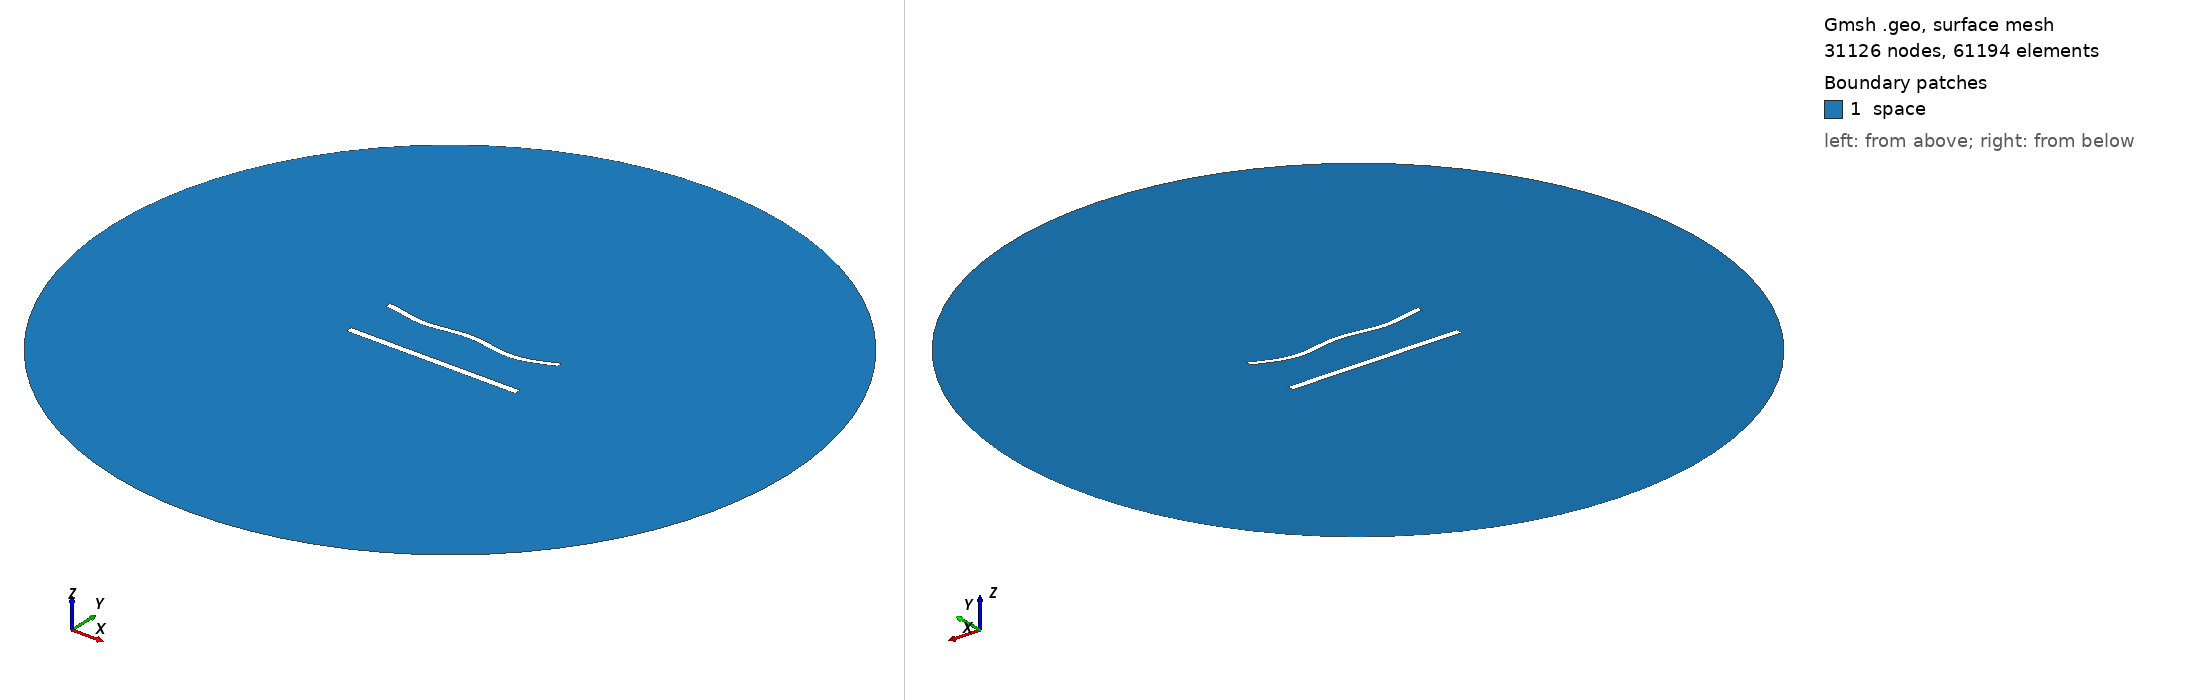

Gmsh geometry script, surface-meshed: 31126 nodes, 61194 surface elements. Boundary patches (legend numbers): 1 space. Left view from above one corner, right view from below the opposite corner. Legend entries are the model's physical surfaces. The drawing asked Gmsh for element sizes between 1% and 20% of the model's largest extent; the script's own settings can give other sizes.

=== 1138.geo (drawn) ===
//---------------------------------------
// Geometry kernel
//---------------------------------------

SetFactory("OpenCASCADE");



//---------------------------------------
// Parameters of the geometry
//---------------------------------------

// Overetch of the upper plate
overetch = 0.25;

// Distance between the plates
distance = 30.0;

// Discretization over the x axis (for the deformation)
nx = 50; 

// Length of the plate
L = 100 - overetch; 

// Number of modes
n = 4; 

// 1st mode coefficient
coeff(1) = -1.5;
beta(1) = 0.596864 * 3.1415926535 / L;

// 2nd mode coefficient
coeff(2) = -1.5;
beta(2) = 1.49418 * 3.1415926535 / L;

// 3rd mode coefficient
coeff(3) = 0.0;
beta(3) = 2.50025 * 3.1415926535 / L;

// 4th mode coefficient
coeff(4) = -1.5;
beta(4) = 3.49999 * 3.1415926535 / L;



//---------------------------------------
// Upper plate (deformed rectangle)
//---------------------------------------

// Coordiantes of the upper plate
xmin = -50;
xmax = 50 - overetch;

// Height of the upper plate
yheight = 4 - 2 * overetch;

// Indexes of the points
UpperID[] = {};
LowerID[] = {};
LeftID[] = {};
RightID[] = {};

// Point index
p = 1;

// Horizontal edges
For i In {1:nx}
    x = xmin + (i-1)*(xmax - xmin)/(nx-1);

    y_bottom = distance / 2 + overetch;
    For j In {1:n}
        C = (Cosh(beta(j)*L) + Cos(beta(j)*L)) / (Sinh(beta(j)*L) + Sin(beta(j)*L));
        y_bottom  = y_bottom + coeff(j) * (Cosh(beta(j)*(x+50)) - Cos(beta(j)*(x+50)) - C * (Sinh(beta(j)*(x+50)) - Sin(beta(j)*(x+50))));
    EndFor

    y_top = y_bottom + yheight;

    Point(p) = {x, y_top, 0, 1.0};
    UpperID[i] = p;
    p = p + 1;

    Point(p) = {x, y_bottom, 0, 1.0};
    LowerID[i] = p;
    p = p + 1;
EndFor

// Create point lists
UpperPts[] = {}; LowerPts[] = {};
For i In {1:nx}
  UpperPts[] += {UpperID[i]};
  LowerPts[] += {LowerID[i]};
EndFor

// Build splines
Spline(1) = {UpperPts[]};
Spline(2) = {LowerPts[]};
Line(3) = {LowerPts[nx-1], UpperPts[nx-1]};
Line(4) = {LowerPts[0], UpperPts[0]};

// Build the plane surface
Curve Loop(1) = {2, 3, -1, -4};
Plane Surface(1) = {1};



//---------------------------------------
// Lower plate (rectangle)
//---------------------------------------

// Vertices
Point(1001) = {-50, -distance/2, 0, 1.0};
Point(1002) = { 50, -distance/2, 0, 1.0};
Point(1003) = { 50,  -distance/2 + 4, 0, 1.0};
Point(1004) = {-50,  -distance/2 + 4, 0, 1.0};

// Edges
Line(5) = {1001, 1002};
Line(6) = {1002, 1003};
Line(7) = {1003, 1004};
Line(8) = {1004, 1001};

// Plane surface
Line Loop(2) = {5, 6, 7, 8};
Plane Surface(2) = {2}; 



//---------------------------------------
// Outer (fictious) boundary
//---------------------------------------

// Points
Point(1005) = {0, 0, 0};       // Center
Point(1006) = {200, 0, 0};     // Start point
Point(1007) = {0, 200, 0};     // 90 degrees
Point(1008) = {-200, 0, 0};    // 180 degrees
Point(1009) = {0, -200, 0};    // 270 degrees

// Circle arcs (each needs start, center, end)
Circle(9) = {1006, 1005, 1007};
Circle(10) = {1007, 1005, 1008};
Circle(11) = {1008, 1005, 1009};
Circle(12) = {1009, 1005, 1006};

// Plane surface for the entire domain
Curve Loop(3) = {9, 10, 11, 12};
Surface(3) = {3};

// Subtract the plates from the whole domain to obtain the actual domain where we want to solve the equations
BooleanDifference{ Surface{3}; Delete; }{ Surface{1}; Surface{2}; Delete; }




//---------------------------------------
// Transfinite Lines/Curves
//---------------------------------------

// Set the number of points on the boundaries
r = 6;
d = 0.15;

// Plates
Transfinite Curve {1} = 50*r/4 Using Progression 1;
Transfinite Line {2} = 50*r Using Progression 1;
Transfinite Curve {3, 4} = 2*r Using Progression 1+d;
Transfinite Line {5} = 50*r/4 Using Progression 1;
Transfinite Line {7} = 50*r Using Progression 1;
Transfinite Line {6} = 2*r Using Progression 1-d;
Transfinite Line {8} = 2*r Using Progression 1+d;

// Outer boundary
Transfinite Line {9, 10, 11, 12} = 20 Using Progression 1;



//---------------------------------------
// Physical groups
//---------------------------------------                

// Physical curves (boundaries)
Physical Line("force_segment", 10) = {2};
Physical Line("upper_plate", 11) = {1, 3, 4};
Physical Line("lower_plate", 12) = {5, 6, 7, 8};
Physical Line("boundary", 20) = {9, 10, 11, 12};

// Physical Surfaces
Physical Surface("space", 30) = {3};



//---------------------------------------
// 6. Generate the Mesh
//---------------------------------------

// 2D mesh generation
Mesh 2;
